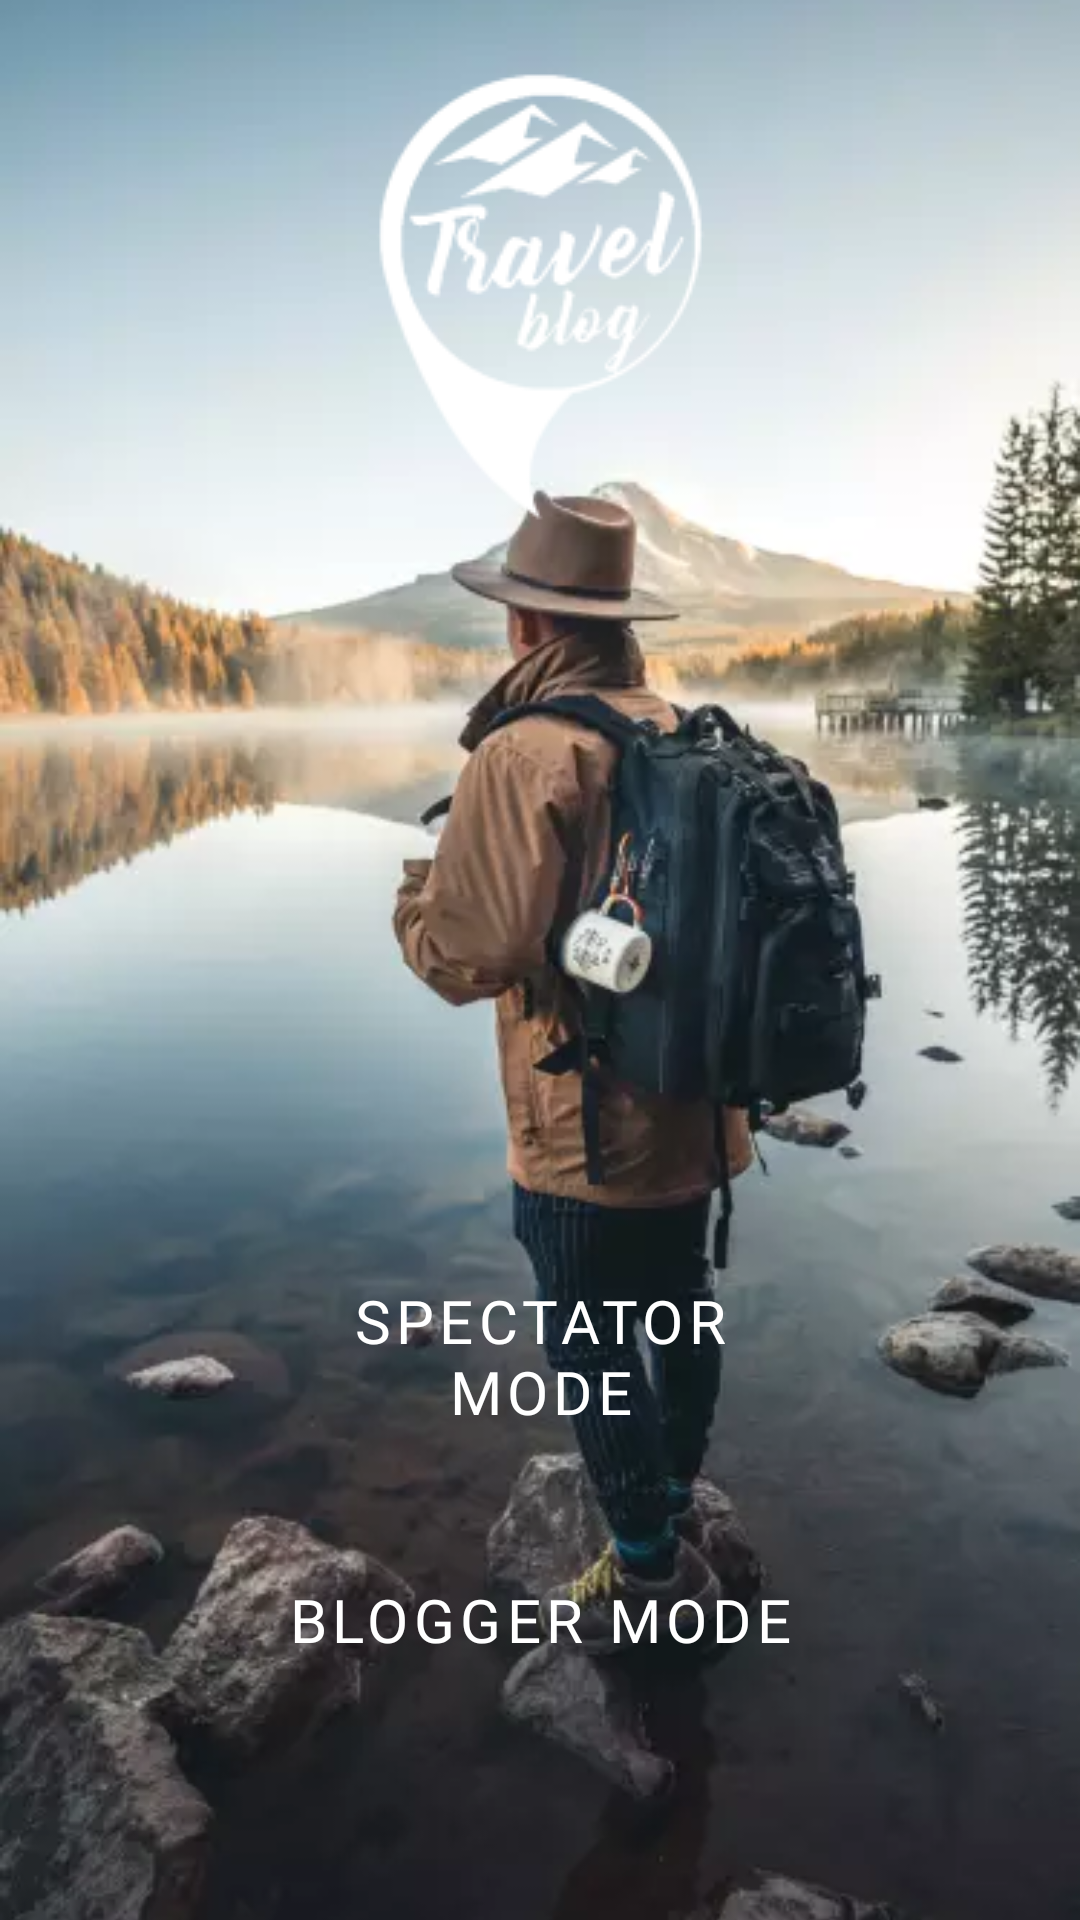

Produce the Android XML layout that renders to this screen, including the resource entries it uses.
<!-- AndroidManifest.xml: application theme Theme.TravelBlogApp -->
<!-- res/layout/fragment_login.xml -->
<?xml version="1.0" encoding="utf-8"?>
<layout xmlns:android="http://schemas.android.com/apk/res/android"
    xmlns:app="http://schemas.android.com/apk/res-auto">

    <data>

        <variable
            name="viewmodel"
            type="ru.d3st.travelblogapp.presentation.login.LoginViewModel" />
    </data>

    <androidx.constraintlayout.widget.ConstraintLayout
        android:layout_width="match_parent"
        android:layout_height="match_parent">

        <ImageView
            android:id="@+id/back_image"
            android:layout_width="match_parent"
            android:layout_height="match_parent"
            android:contentDescription="@string/background_image"
            android:scaleType="centerCrop"
            app:srcCompat="@drawable/back_login" />

        <ImageView
            android:id="@+id/logo_image"
            android:layout_width="wrap_content"
            android:layout_height="wrap_content"
            android:layout_marginTop="16dp"
            android:contentDescription="@string/logo_image"
            android:src="@drawable/logo"
            app:layout_constraintEnd_toEndOf="parent"
            app:layout_constraintStart_toStartOf="parent"
            app:layout_constraintTop_toTopOf="parent" />


        <Button
            android:id="@+id/btn_user"
            style="?attr/materialButtonOutlinedStyle"
            android:layout_width="0dp"
            android:layout_height="@dimen/btn_login_height"
            android:layout_marginBottom="16dp"
            android:fontFamily="@font/roboto_medium"
            android:text="@string/spectator_mode"
            android:textColor="@color/white"
            android:textSize="@dimen/font_large_20"
            app:cornerRadius="@dimen/btn_corner_radius"
            app:layout_constraintBottom_toTopOf="@+id/btn_blogger"
            app:layout_constraintEnd_toEndOf="@+id/btn_blogger"
            app:layout_constraintHorizontal_bias="1.0"
            app:layout_constraintStart_toStartOf="@+id/btn_blogger"
            app:layout_constraintTop_toBottomOf="@+id/logo_image"
            app:layout_constraintVertical_bias="1.0"
            app:strokeColor="@color/white"
            app:strokeWidth="3dp" />

        <Button
            android:id="@+id/btn_blogger"
            style="?attr/materialButtonOutlinedStyle"
            android:layout_width="wrap_content"
            android:layout_height="@dimen/btn_login_height"
            android:layout_marginBottom="@dimen/margin_quadro"
            android:fontFamily="@font/roboto_medium"
            android:text="@string/blogger_mode"

            android:textColor="@color/white"
            android:textSize="@dimen/font_large_20"
            app:cornerRadius="@dimen/btn_corner_radius"
            app:icon="@drawable/ic_icons8_google"
            app:iconPadding="16dp"
            app:iconSize="42dp"
            app:iconTint="@color/white"
            app:iconTintMode="multiply"
            app:layout_constraintBottom_toBottomOf="parent"
            app:layout_constraintEnd_toEndOf="parent"
            app:layout_constraintStart_toStartOf="parent"
            app:strokeColor="@color/white"
            app:strokeWidth="3dp" />

    </androidx.constraintlayout.widget.ConstraintLayout>
</layout>
<!-- resources referenced by this layout -->
<resources>
  <color name="white">#FFFFFFFF</color>
  <dimen name="btn_corner_radius">10dp</dimen>
  <dimen name="btn_login_height">72dp</dimen>
  <dimen name="font_large_20">20sp</dimen>
  <dimen name="margin_quadro">64dp</dimen>
  <!-- drawable back_login: webp bitmap (drawable, 21166 bytes) -->
  <!-- drawable logo: webp bitmap (drawable-v24, 3858 bytes) -->
  <string name="background_image">background image</string>
  <string name="blogger_mode">Blogger Mode</string>
  <string name="logo_image">Logo image</string>
  <string name="spectator_mode">Spectator Mode</string>
  <style name="Theme.TravelBlogApp" parent="Theme.MaterialComponents.DayNight.DarkActionBar">
          
          <item name="colorPrimary">@color/purple_500</item>
          <item name="colorPrimaryVariant">@color/purple_700</item>
          <item name="colorOnPrimary">@color/white</item>
          
          <item name="colorSecondary">@color/teal_200</item>
          <item name="colorSecondaryVariant">@color/teal_700</item>
          <item name="colorOnSecondary">@color/black</item>
          
          <item name="android:statusBarColor" tools:targetApi="l">?attr/colorPrimaryVariant</item>
          
      </style>
  <color name="purple_500">#FF6200EE</color>
  <color name="purple_700">#FF3700B3</color>
  <color name="teal_200">#FF03DAC5</color>
  <color name="teal_700">#FF018786</color>
  <color name="black">#FF000000</color>
</resources>
